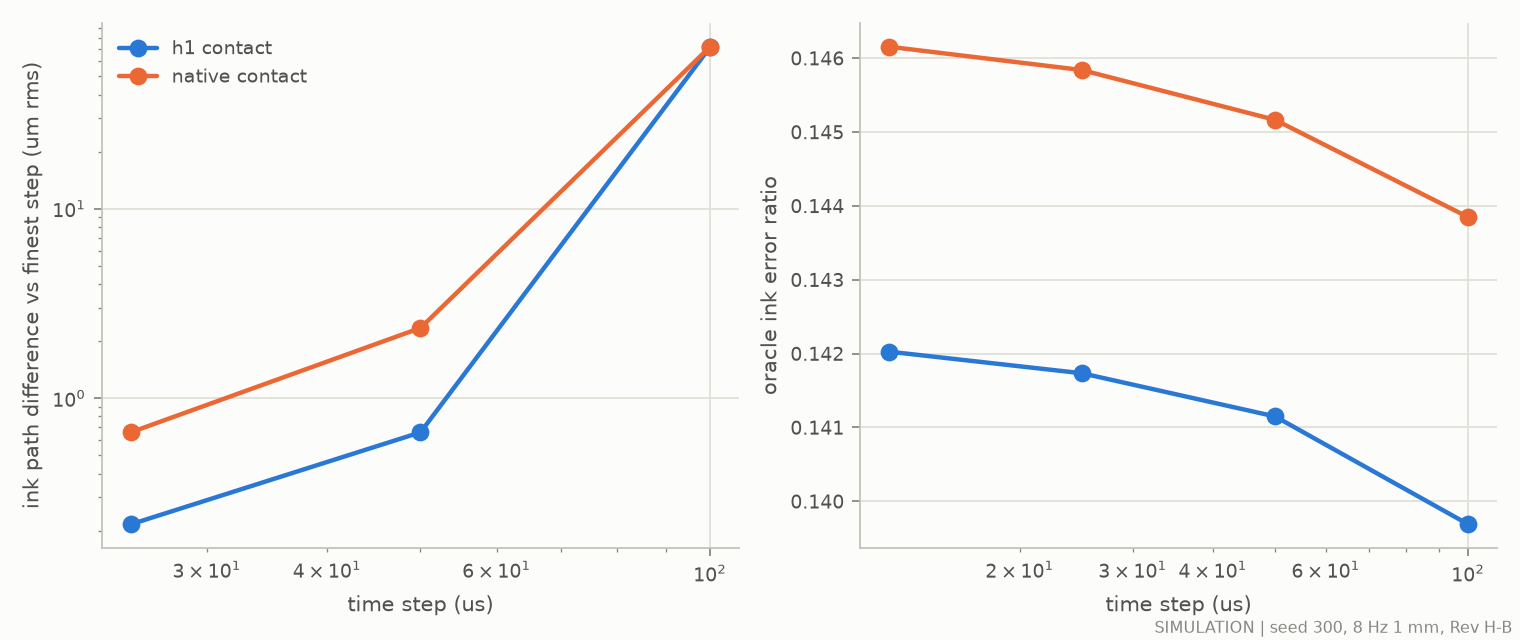

The data file committed next to this chart (first rows):
contact, integrator, dt_us, unmod_e_rms_um, oracle_ratio, ink_path_diff_vs_finest_um, observed_order
h1_contact, implicitfast, 12.5, 1111, 0.142, 0, 
h1_contact, implicitfast, 25, 1111, 0.1417, 0.2157, 
h1_contact, implicitfast, 50, 1110, 0.1411, 0.6596, 1.072
h1_contact, implicitfast, 100, 1103, 0.1397, 71.34, 7.296
native_contact, implicitfast, 12.5, 1109, 0.1462, 0, 
native_contact, implicitfast, 25, 1109, 0.1458, 0.6598, 
native_contact, implicitfast, 50, 1108, 0.1452, 2.345, 1.599
native_contact, implicitfast, 100, 1099, 0.1438, 71.57, 5.163
h1_contact, RK4, 25, 1111, 0.1418, , 
h1_contact, Euler, 25, 1111, 0.1418, , 
h1_contact, implicit, 25, 1111, 0.1417, , 
